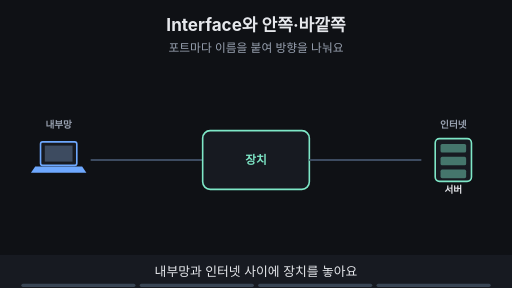
t = 0.00 s
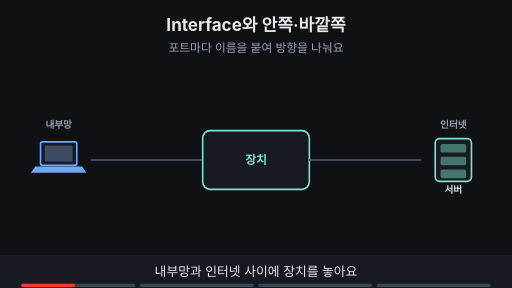
t = 1.88 s
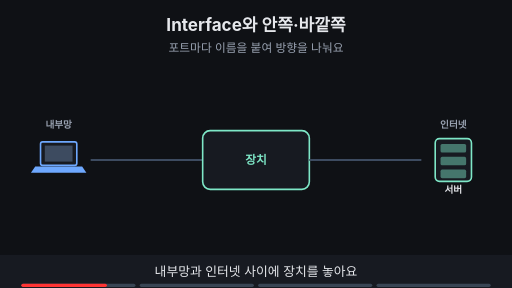
t = 3.00 s
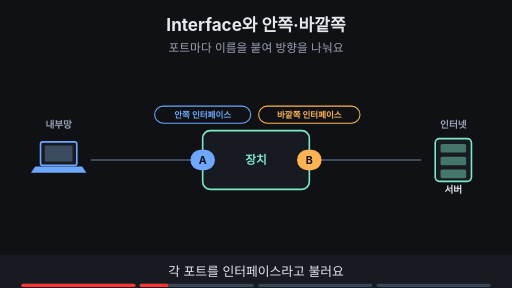
t = 5.00 s
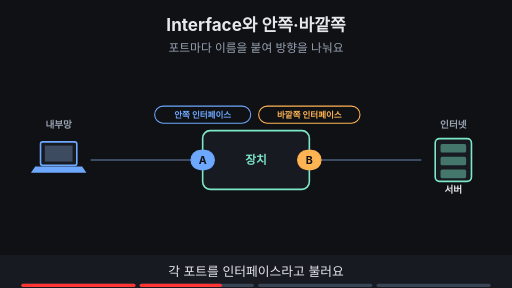
t = 6.88 s
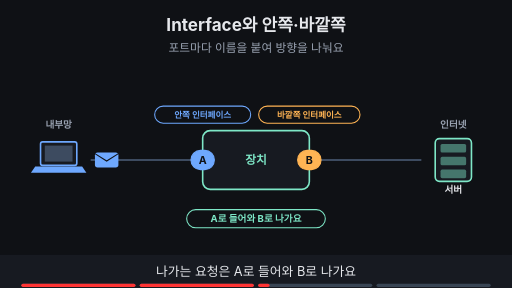
t = 8.40 s

The animated SVG that drew these frames (rendered in a browser with its animation timeline set to each time). Animation: 14 SMIL elements (animate=13,animateTransform=1); frames cover the first 8.40 s, repeats indefinitely.

<svg xmlns="http://www.w3.org/2000/svg" viewBox="0 0 960 540" width="960" height="540" font-family="-apple-system,'Apple SD Gothic Neo','Segoe UI',sans-serif">
<title>Interface와 안쪽·바깥쪽</title>
<rect width="960" height="540" fill="#0f1115"/>
<text x="480" y="58" text-anchor="middle" font-size="32" font-weight="700" fill="#e6e8ec">Interface와 안쪽·바깥쪽</text>
<text x="480" y="98" text-anchor="middle" font-size="22" fill="#9aa3b2">포트마다 이름을 붙여 방향을 나눠요</text>
<text x="110" y="240" text-anchor="middle" font-size="18" font-weight="700" fill="#9aa3b2">내부망</text><rect x="76" y="266" width="68" height="44" rx="4" fill="#171a21" stroke="#6ea8fe" stroke-width="3"/><rect x="84" y="273" width="52" height="30" fill="#3d4b60"/><polygon points="66,312 154,312 162,324 58,324" fill="#6ea8fe"/><line x1="170" y1="300" x2="380" y2="300" stroke="#3d4b60" stroke-width="4"/><rect x="380" y="245" width="200" height="110" rx="14" fill="#171a21" stroke="#7ee7c7" stroke-width="3"/><text x="480" y="308" text-anchor="middle" font-size="22" font-weight="700" fill="#7ee7c7">장치</text><line x1="580" y1="300" x2="790" y2="300" stroke="#3d4b60" stroke-width="4"/><text x="850" y="240" text-anchor="middle" font-size="18" font-weight="700" fill="#9aa3b2">인터넷</text><rect x="816" y="260" width="68" height="80" rx="8" fill="#171a21" stroke="#7ee7c7" stroke-width="3"/><rect x="826" y="270" width="48" height="16" rx="3" fill="#7ee7c7" fill-opacity="0.45"/><rect x="826" y="294" width="48" height="16" rx="3" fill="#7ee7c7" fill-opacity="0.45"/><rect x="826" y="318" width="48" height="16" rx="3" fill="#7ee7c7" fill-opacity="0.45"/><text x="850" y="362" text-anchor="middle" font-size="18" font-weight="700" fill="#e6e8ec">서버</text><g opacity="0"><animate attributeName="opacity" values="0;0;1;1" keyTimes="0;0.250;0.265;1" dur="16s" repeatCount="indefinite"/><rect x="358" y="282" width="44" height="36" rx="18" fill="#6ea8fe" stroke="#6ea8fe" stroke-width="2"/><text x="380" y="307.2" text-anchor="middle" font-size="20" font-weight="700" fill="#0f1115">A</text><rect x="558" y="282" width="44" height="36" rx="18" fill="#ffb454" stroke="#ffb454" stroke-width="2"/><text x="580" y="307.2" text-anchor="middle" font-size="20" font-weight="700" fill="#0f1115">B</text></g><g opacity="0"><animate attributeName="opacity" values="0;0;1;1" keyTimes="0;0.250;0.265;1" dur="16s" repeatCount="indefinite"/><rect x="290" y="199" width="180" height="32" rx="16" fill="#0f1115" stroke="#6ea8fe" stroke-width="2"/><text x="380" y="220.76" text-anchor="middle" font-size="16" font-weight="700" fill="#6ea8fe">안쪽 인터페이스</text><rect x="485" y="199" width="190" height="32" rx="16" fill="#0f1115" stroke="#ffb454" stroke-width="2"/><text x="580" y="220.76" text-anchor="middle" font-size="16" font-weight="700" fill="#ffb454">바깥쪽 인터페이스</text></g><g opacity="0"><animate attributeName="opacity" values="0;0;1;1;0;0" keyTimes="0;0.500;0.515;0.735;0.750;1" dur="16s" repeatCount="indefinite"/><g><animateTransform attributeName="transform" type="translate" values="200,300;200,300;760,300;760,300" keyTimes="0.000;0.525;0.725;1.000" dur="16s" repeatCount="indefinite"/><rect x="-22" y="-14" width="44" height="28" rx="5" fill="#6ea8fe"/><path d="M-22 -12 l22 14 l22 -14" fill="none" stroke="#0f1115" stroke-width="2"/></g></g><g opacity="0"><animate attributeName="opacity" values="0;0;1;1;0;0" keyTimes="0;0.500;0.515;0.735;0.750;1" dur="16s" repeatCount="indefinite"/><rect x="350" y="393" width="260" height="34" rx="17" fill="#0f1115" stroke="#7ee7c7" stroke-width="2"/><text x="480" y="416.48" text-anchor="middle" font-size="18" font-weight="700" fill="#7ee7c7">A로 들어와 B로 나가요</text></g><g opacity="0"><animate attributeName="opacity" values="0;0;1;1" keyTimes="0;0.750;0.765;1" dur="16s" repeatCount="indefinite"/><rect x="315" y="393" width="330" height="34" rx="17" fill="#0f1115" stroke="#7ee7c7" stroke-width="2"/><text x="480" y="416.48" text-anchor="middle" font-size="18" font-weight="700" fill="#7ee7c7">포트 하나하나가 인터페이스예요</text></g>
<rect x="0" y="478" width="960" height="62" fill="#171a21"/>
<g opacity="1"><animate attributeName="opacity" values="1;1;0;0" keyTimes="0;0.235;0.250;1" dur="16s" repeatCount="indefinite"/><text x="480" y="518" text-anchor="middle" font-size="24" fill="#e6e8ec">내부망과 인터넷 사이에 장치를 놓아요</text></g>
<g opacity="0"><animate attributeName="opacity" values="0;0;1;1;0;0" keyTimes="0;0.250;0.265;0.485;0.500;1" dur="16s" repeatCount="indefinite"/><text x="480" y="518" text-anchor="middle" font-size="24" fill="#e6e8ec">각 포트를 인터페이스라고 불러요</text></g>
<g opacity="0"><animate attributeName="opacity" values="0;0;1;1;0;0" keyTimes="0;0.500;0.515;0.735;0.750;1" dur="16s" repeatCount="indefinite"/><text x="480" y="518" text-anchor="middle" font-size="24" fill="#e6e8ec">나가는 요청은 A로 들어와 B로 나가요</text></g>
<g opacity="0"><animate attributeName="opacity" values="0;0;1;1" keyTimes="0;0.750;0.765;1" dur="16s" repeatCount="indefinite"/><text x="480" y="518" text-anchor="middle" font-size="24" fill="#e6e8ec">A·B로 방향과 안팎을 구분해요</text></g>

<g aria-label="재생 진행 막대" data-stage-count="4"><g class="progress-segment" data-stage="1"><rect x="40" y="532" width="214" height="6" rx="3" fill="#394554"/><rect x="40" y="532" width="0" height="6" rx="3" fill="#ff3434"><animate attributeName="width" values="0;214;214" keyTimes="0;0.250000;1" dur="16s" repeatCount="indefinite"/></rect></g><g class="progress-segment" data-stage="2"><rect x="262" y="532" width="214" height="6" rx="3" fill="#394554"/><rect x="262" y="532" width="0" height="6" rx="3" fill="#ff3434"><animate attributeName="width" values="0;0;214;214" keyTimes="0;0.250000;0.500000;1" dur="16s" repeatCount="indefinite"/></rect></g><g class="progress-segment" data-stage="3"><rect x="484" y="532" width="214" height="6" rx="3" fill="#394554"/><rect x="484" y="532" width="0" height="6" rx="3" fill="#ff3434"><animate attributeName="width" values="0;0;214;214" keyTimes="0;0.500000;0.750000;1" dur="16s" repeatCount="indefinite"/></rect></g><g class="progress-segment" data-stage="4"><rect x="706" y="532" width="214" height="6" rx="3" fill="#394554"/><rect x="706" y="532" width="0" height="6" rx="3" fill="#ff3434"><animate attributeName="width" values="0;0;214" keyTimes="0;0.750000;1" dur="16s" repeatCount="indefinite"/></rect></g></g></svg>
